Run: headless pygame with SDL's dummy video driver; simulated clock (each Clock.tick advances the game by its frame time, no real sleeping); random seed 0; keys injected as events and as key.get_pressed() state; no mouse input.
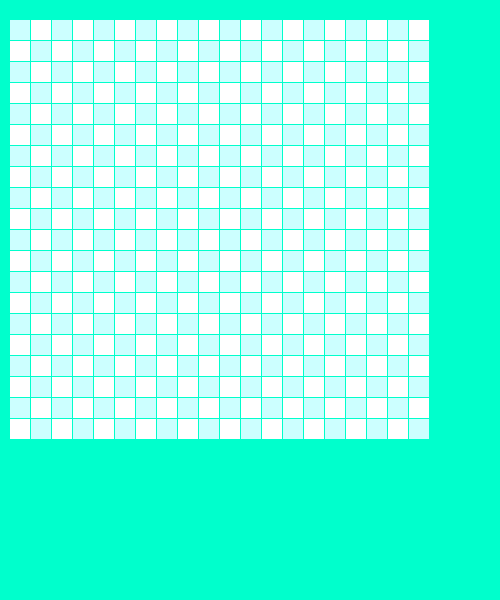
Frame 1 of 4 · flips 1–60 · no input
Frame 2 of 4 · flips 61–180 · tapped SPACE, RETURN · held RIGHT (→), D · screen unchanged from frame 1, image omitted
Frame 3 of 4 · flips 181–300 · held DOWN (↓), S · screen unchanged from frame 2, image omitted
Frame 4 of 4 · flips 301–420 · held LEFT (←), A, UP (↑), W · screen unchanged from frame 3, image omitted

The pygame program that drew these frames:

# -*- coding: utf-8 -*-

import pygame

SIZE_BLOCK = 20  # размер блоке
COUNT_BLOCKS = 20  # количество блоков в ряду и колонках
WINDOW_SIZE = [500, 600]  # размер начального экрана
FRAME_COLOR = (0, 255, 204)  # цвет заливки окна
MARGIN = 1  # отступ между блоками

# цвета блоков поля
WHITE_COLOR = (255, 255, 255)
BLUE_COLOR = (204, 255, 255)

screen = pygame.display.set_mode(WINDOW_SIZE)
pygame.display.set_caption('Змейка')  # title окна

while True:
    # проходим по всем событиям
    for event in pygame.event.get():
        # Если нажали на крестик, то выход
        if event.type == pygame.QUIT:
            pygame.quit()

    screen.fill(FRAME_COLOR)  # заливаем фон

    # рисуем игровой блок на поле
    for row in range(COUNT_BLOCKS):
        for column in range(COUNT_BLOCKS):
            if (row + column) % 2 == 0:
                color = BLUE_COLOR
            else:
                color = WHITE_COLOR
            pygame.draw.rect(screen, color, [10 + column * SIZE_BLOCK + MARGIN * column,
                                             20 + row * SIZE_BLOCK + MARGIN * row,
                                             SIZE_BLOCK,
                                             SIZE_BLOCK]
                             )

    pygame.display.flip()  # обновляем экран
